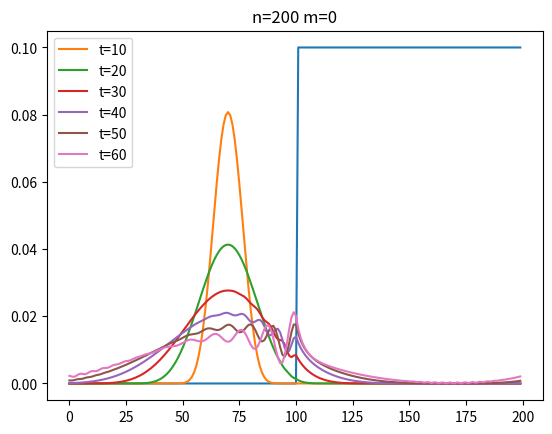

This chart was generated by the following Python code:
# -*- coding: utf-8 -*-
"""
Created on Wed Jun 18 11:56:09 2025

[redacted]
"""

import numpy as np
from numpy.linalg import eig
import matplotlib.pyplot as plt
rng=np.random.default_rng()
fig, R=plt.subplots()

a=1                     # - Hopping Constant
n=200                   # - #Sites
m=0                     # - Disorder Coefficient
d=0.3                   # - Wave Packet: Width
o=70                    # - Wave Packet: Origin
f=0.1                   # - Potential constant
t=np.arange(10,61,10)   # - Time intervals

# List for plotting purposes
N=list(range(n))

# Creating potential barrier(s)
F=np.random.rand(n)
for i in range(n):
    if i>100:
        F[i]=f
    else:
        F[i]=0
R.plot(N,F)

# Creating the Hamiltonian of the system with a potential given by the above function
H=np.random.rand(n,n)
for i in range(n):
    for j in range (n):
        if j==i:
            H[i][j]=2*a+F[i]
        elif j==i+1:
            H[i][j]=-a
        elif j==i-1:
            H[i][j]=-a
        else:
            H[i][j]=0
H[0][n-1]=-a
H[n-1][0]=-a
H=H.astype(complex)

# Finding the eigenvalues and eigenvectors of the Hamiltonian
E,v=eig(H)
V=np.transpose(v)

# Creating an initial wave function with a Gausian distribution
p=np.random.rand(n)
for i in range(n):
    p[i]=np.sqrt(d)*(np.e**(-(d**2)*((i-o)**2)))
p=p.astype(complex)

# Soling a set of simultaneous equations to find the linear coeffients of the eigenfunctions
c=np.linalg.solve(v,p)
C=np.reshape(c,(n,))

# Plotting the probability density of the wavefunction at different time intervals 
for k in t:
    # Time-dependent evolution of the individual eigenfunctions
    q=np.random.rand(n,n)
    q=q.astype(complex) 
    for i in range(n):
        for j in range (n):
            q[i,j]=C[i]*(np.exp(-E[i]*1j*k))*V[i,j]
    q=np.transpose(q)
    # Time-dependent wavefunction
    Q=np.random.rand(n)
    Q=Q.astype(complex)
    for i in range(n):
        Q[i]=np.sum(q[i])
    # Probability density
    Prob=abs(Q)**2
    
    R.plot(N,Prob,label="t="+str(k))
# Labeling
plt.title("n="+str(n)+" m="+str(m))
plt.legend()
plt.show()
